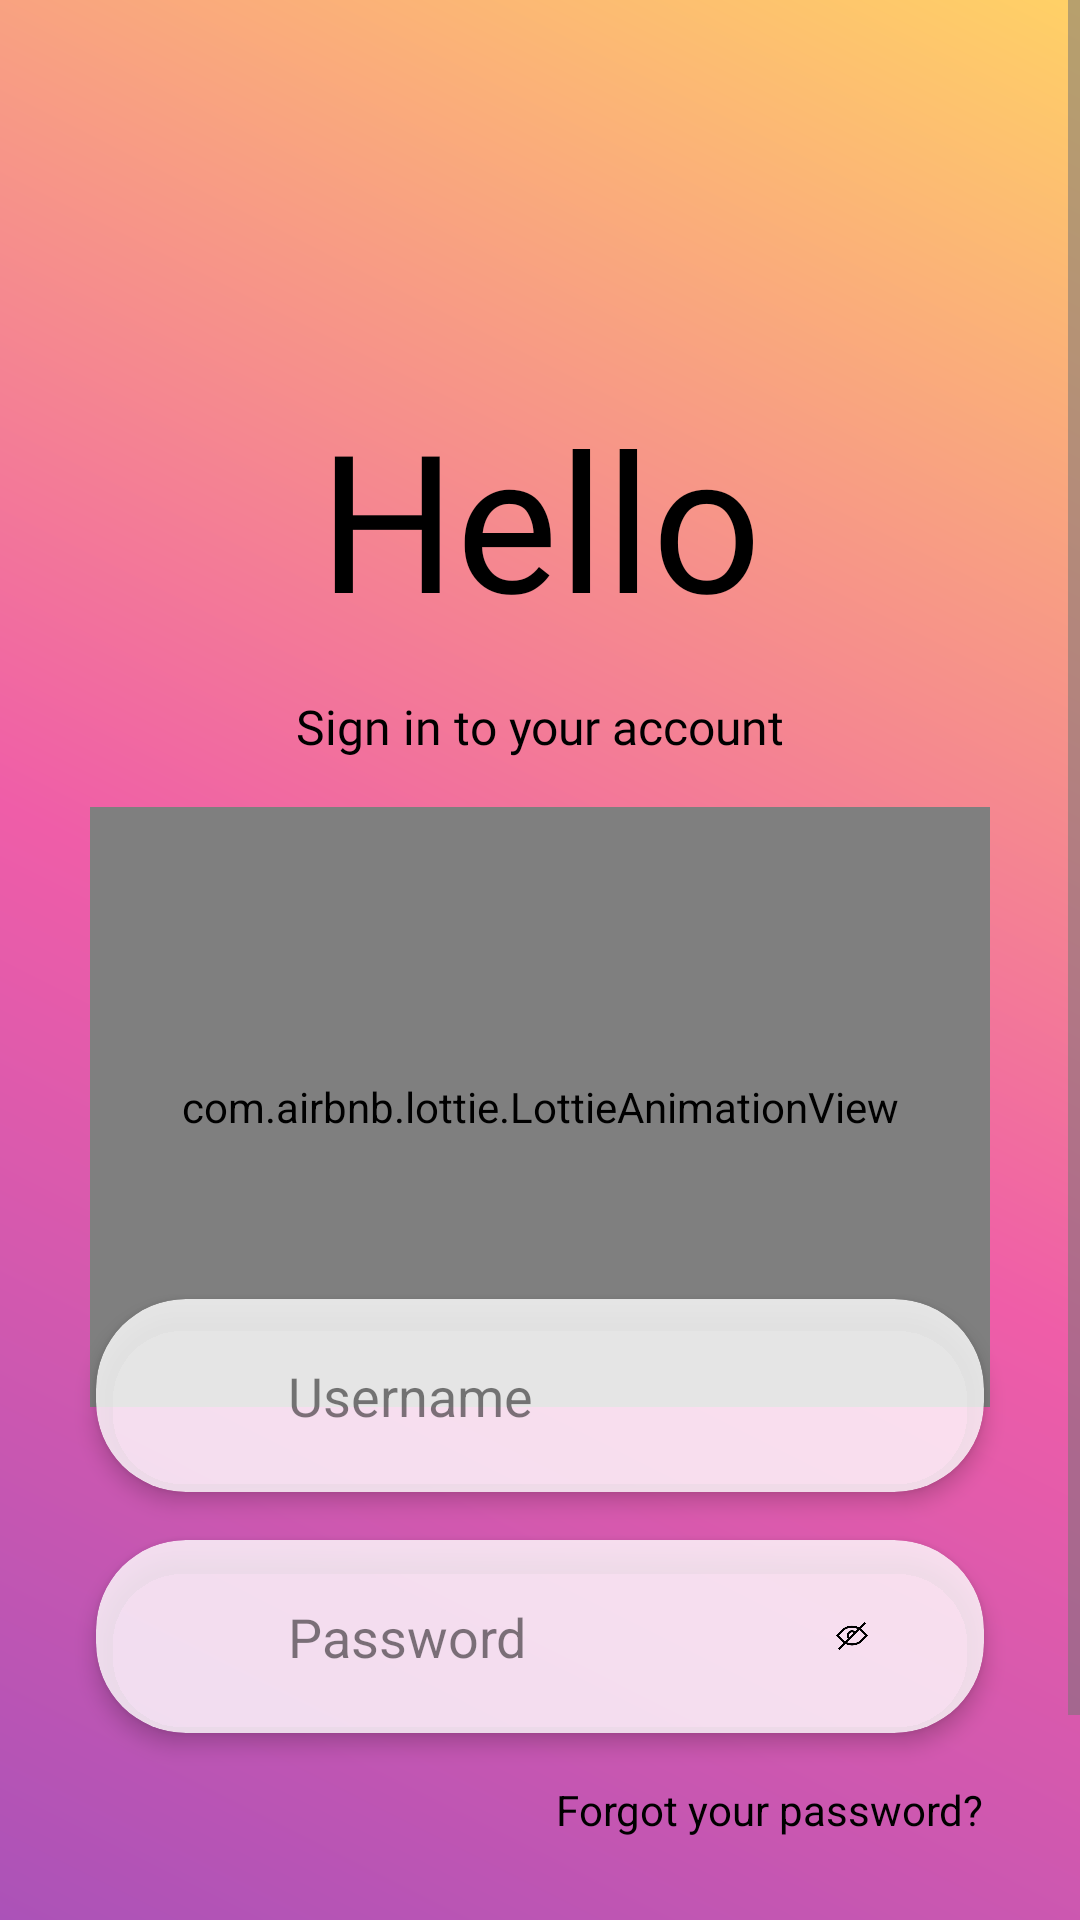

Reconstruct the res/layout file that produces this screen, plus the resources it refers to.
<!-- AndroidManifest.xml: application theme Theme.App -->
<!-- res/layout/activity_sign_in.xml -->
<?xml version="1.0" encoding="utf-8"?>
<ScrollView xmlns:android="http://schemas.android.com/apk/res/android"
    xmlns:app="http://schemas.android.com/apk/res-auto"
    xmlns:tools="http://schemas.android.com/tools"
    android:layout_width="match_parent"
    android:layout_height="match_parent"
    android:fillViewport="true"
    android:windowSoftInputMode="adjustResize"
    tools:context=".login.SignInActivity">

    <androidx.constraintlayout.widget.ConstraintLayout
        android:id="@+id/main"
        android:layout_width="match_parent"
        android:layout_height="match_parent">

        
        <View
            android:id="@+id/gradientBackground"
            android:layout_width="0dp"
            android:layout_height="0dp"
            android:background="@drawable/login_gradient_background"
            app:layout_constraintBottom_toBottomOf="parent"
            app:layout_constraintEnd_toEndOf="parent"
            app:layout_constraintStart_toStartOf="parent"
            app:layout_constraintTop_toTopOf="parent" />

        
        <TextView
            android:id="@+id/helloText"
            android:layout_width="wrap_content"
            android:layout_height="wrap_content"
            android:layout_marginTop="130dp"
            android:fontFamily="@font/latobold"
            android:text="Hello"
            android:textColor="@color/black"
            android:textSize="64sp"
            android:textStyle="normal"
            app:layout_constraintEnd_toEndOf="parent"
            app:layout_constraintStart_toStartOf="parent"
            app:layout_constraintTop_toTopOf="parent" />

        
        <TextView
            android:id="@+id/signInSubtitle"
            android:layout_width="wrap_content"
            android:layout_height="wrap_content"
            android:layout_marginTop="16dp"
            android:fontFamily="@font/sigmaroneregular"
            android:text="Sign in to your account"
            android:textColor="@color/textColorPrimary"
            android:textSize="16sp"
            app:layout_constraintEnd_toEndOf="parent"
            app:layout_constraintStart_toStartOf="parent"
            app:layout_constraintTop_toBottomOf="@id/helloText" />

        <com.airbnb.lottie.LottieAnimationView
            android:id="@+id/lottieAnimation"
            android:layout_width="300dp"
            android:layout_height="200dp"
            android:layout_marginTop="16dp"
            app:layout_constraintEnd_toEndOf="parent"
            app:layout_constraintStart_toStartOf="parent"
            app:layout_constraintTop_toBottomOf="@id/signInSubtitle"
            app:lottie_autoPlay="true"
            app:lottie_loop="true"
            app:lottie_rawRes="@raw/coding" />

        
        <com.google.android.material.card.MaterialCardView
            android:id="@+id/usernameCardView"
            android:layout_width="0dp"
            android:layout_height="wrap_content"
            android:layout_marginStart="32dp"
            android:layout_marginTop="180dp"
            android:layout_marginEnd="32dp"
            app:cardBackgroundColor="@color/card_background_transparent"
            app:cardCornerRadius="30dp"
            app:cardElevation="4dp"
            app:layout_constraintEnd_toEndOf="parent"
            app:layout_constraintStart_toStartOf="parent"
            app:layout_constraintTop_toBottomOf="@id/signInSubtitle">

            <LinearLayout
                android:layout_width="match_parent"
                android:layout_height="wrap_content"
                android:gravity="center_vertical"
                android:orientation="horizontal"
                android:padding="12dp">

                <ImageView
                    android:layout_width="24dp"
                    android:layout_height="24dp"
                    android:layout_marginStart="12dp"
                    android:contentDescription="Username icon"
                    android:src="@drawable/ic_person" />

                <EditText
                    android:id="@+id/editEmail"
                    android:layout_width="match_parent"
                    android:layout_height="wrap_content"
                    android:background="@null"
                    android:hint="Username"
                    android:inputType="textEmailAddress"
                    android:paddingStart="16dp"
                    android:paddingTop="8dp"
                    android:paddingEnd="16dp"
                    android:paddingBottom="8dp"
                    android:textColor="@color/textColorPrimary"
                    android:textColorHint="#80000000" />
            </LinearLayout>
        </com.google.android.material.card.MaterialCardView>

        
        <com.google.android.material.card.MaterialCardView
            android:id="@+id/passwordCardView"
            android:layout_width="0dp"
            android:layout_height="wrap_content"
            android:layout_marginStart="32dp"
            android:layout_marginTop="16dp"
            android:layout_marginEnd="32dp"
            app:cardBackgroundColor="@color/card_background_transparent"
            app:cardCornerRadius="30dp"
            app:cardElevation="4dp"
            app:layout_constraintEnd_toEndOf="parent"
            app:layout_constraintStart_toStartOf="parent"
            app:layout_constraintTop_toBottomOf="@id/usernameCardView">

            <LinearLayout
                android:layout_width="match_parent"
                android:layout_height="wrap_content"
                android:gravity="center_vertical"
                android:orientation="horizontal"
                android:padding="12dp">

                <ImageView
                    android:layout_width="24dp"
                    android:layout_height="24dp"
                    android:layout_marginStart="12dp"
                    android:contentDescription="Password icon"
                    android:src="@drawable/locked" />

                <EditText
                    android:id="@+id/editPassword"
                    android:layout_width="0dp"
                    android:layout_height="wrap_content"
                    android:layout_weight="1"
                    android:background="@null"
                    android:hint="Password"
                    android:inputType="textPassword"
                    android:paddingStart="16dp"
                    android:paddingTop="8dp"
                    android:paddingEnd="16dp"
                    android:paddingBottom="8dp"
                    android:textColor="@color/textColorPrimary"
                    android:textColorHint="#80000000" />

                <ImageView
                    android:id="@+id/eyeIcon"
                    android:layout_width="40dp"
                    android:layout_height="40dp"
                    android:layout_marginEnd="12dp"
                    android:clickable="true"
                    android:contentDescription="@string/show_hide_password"
                    android:focusable="true"
                    android:src="@drawable/eye" />
            </LinearLayout>
        </com.google.android.material.card.MaterialCardView>

        
        <TextView
            android:id="@+id/ForgotPassword"
            android:layout_width="wrap_content"
            android:layout_height="wrap_content"
            android:layout_marginTop="16dp"
            android:layout_marginEnd="32dp"
            android:text="Forgot your password?"
            android:textColor="@color/textColorPrimary"
            android:textSize="14sp"
            app:layout_constraintEnd_toEndOf="parent"
            app:layout_constraintTop_toBottomOf="@id/passwordCardView" />

        
        <com.google.android.material.button.MaterialButton
            android:id="@+id/buttonSignIn"
            android:layout_width="wrap_content"
            android:layout_height="56dp"
            android:layout_marginTop="48dp"
            android:backgroundTint="@color/colorPrimary"
            android:paddingStart="32dp"
            android:paddingEnd="24dp"
            android:text="Sign in"
            android:textAllCaps="false"
            android:textColor="@color/white"
            android:textSize="18sp"
            app:cornerRadius="28dp"
            app:icon="@drawable/ic_right"
            app:iconGravity="end"
            app:iconTint="@color/white"
            app:layout_constraintEnd_toEndOf="@id/passwordCardView"
            app:layout_constraintTop_toBottomOf="@id/ForgotPassword" />

        
        <LinearLayout
            android:id="@+id/signUpLayout"
            android:layout_width="wrap_content"
            android:layout_height="wrap_content"
            android:layout_marginBottom="32dp"
            android:orientation="horizontal"
            app:layout_constraintBottom_toBottomOf="parent"
            app:layout_constraintEnd_toEndOf="parent"
            app:layout_constraintStart_toStartOf="parent">

            <TextView
                android:layout_width="wrap_content"
                android:layout_height="wrap_content"
                android:text="Don't have an account? "
                android:textColor="@color/textColorPrimary"
                android:textSize="14sp" />

            <TextView
                android:id="@+id/register"
                android:layout_width="wrap_content"
                android:layout_height="wrap_content"
                android:text="Create"
                android:fontFamily="@font/latobold"
                android:textColor="@color/textColorPrimary"
                android:textSize="24sp"
                android:textStyle="bold" />
        </LinearLayout>

    </androidx.constraintlayout.widget.ConstraintLayout>
</ScrollView>
<!-- resources referenced by this layout -->
<resources>
  <color name="black">#000000</color>
  <color name="card_background_transparent">#CCFFFFFF</color>
  <color name="colorPrimary">#343F90</color>
  <color name="textColorPrimary">#000000</color>
  <color name="white">#FFFFFF</color>
  <!-- drawable eye: png bitmap (drawable, 43131 bytes) -->
  <!-- drawable ic_right (drawable) -->
  <vector xmlns:android="http://schemas.android.com/apk/res/android"
      android:width="24dp"
      android:height="24dp"
      android:viewportWidth="24.0"
      android:viewportHeight="24.0">
      <path
          android:fillColor="#FFFFFF"
          android:pathData="M8,5v14l8,-7z"/>
  </vector>
  <!-- drawable login_gradient_background (drawable) -->
  <?xml version="1.0" encoding="utf-8"?>
  <shape xmlns:android="http://schemas.android.com/apk/res/android">
      <gradient
          android:type="linear"
          android:startColor="#FFD166"
          android:centerColor="#EF5DA8"
          android:endColor="#9D50BB"
          android:angle="225" />
  </shape>
  <string name="show_hide_password">Show/Hide Password</string>
  <style name="Theme.App" parent="Theme.MaterialComponents.DayNight.NoActionBar">
          
          <item name="colorPrimary">@color/greenColor</item>
          <item name="colorPrimaryVariant">@color/greenColor</item>
          <item name="colorOnPrimary">@color/white</item>
  
          <item name="colorSecondary">@color/redColor</item>
          <item name="colorSecondaryVariant">@color/redColor</item>
          <item name="colorOnSecondary">@color/white</item>
  
          
          <item name="android:windowBackground">@color/background</item> 
          <item name="colorSurface">@color/white</item> 
  
          
          <item name="android:textColorPrimary">@color/textPrimary</item>
          <item name="android:textColorSecondary">@color/textSecondary</item>
  
          
          <item name="colorControlHighlight">@color/focusPressedColor</item>
      </style>
  <color name="greenColor">#4CAF50</color>
  <color name="redColor">#F44336</color>
  <color name="background">#FFFFFF</color>
  <color name="textPrimary">#000000</color>
  <color name="textSecondary">#757575</color>
  <color name="focusPressedColor">#E1E1E1</color>
</resources>
